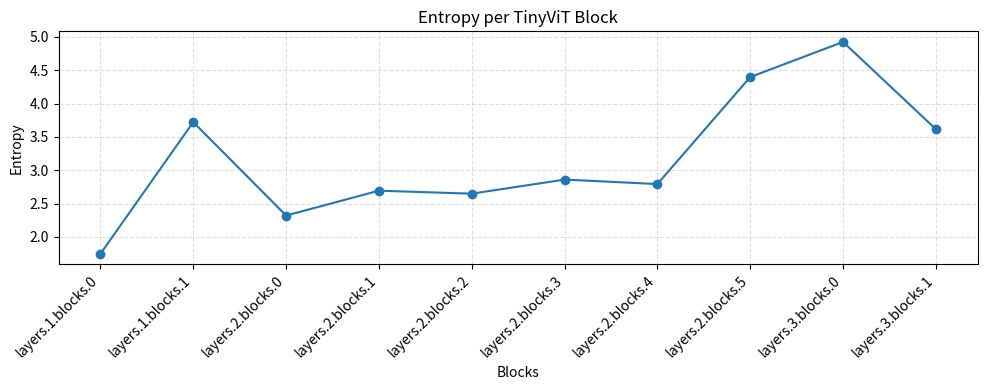

Here is the Python script that generated this plot:
import matplotlib.pyplot as plt

# 数据
names = [
    "layers.1.blocks.0",
    "layers.1.blocks.1",
    "layers.2.blocks.0",
    "layers.2.blocks.1",
    "layers.2.blocks.2",
    "layers.2.blocks.3",
    "layers.2.blocks.4",
    "layers.2.blocks.5",
    "layers.3.blocks.0",
    "layers.3.blocks.1",
]

values = [
    1.7455,
    3.7225,
    2.3205,
    2.6932,
    2.6484,
    2.8598,
    2.7929,
    4.3976,
    4.9253,
    3.6167,
]

x = list(range(len(names)))

plt.figure(figsize=(10, 4))
plt.plot(x, values, marker="o")
plt.xticks(x, names, rotation=45, ha="right")
plt.xlabel("Blocks")
plt.ylabel("Entropy")
plt.title("Entropy per TinyViT Block")
plt.tight_layout()
plt.grid(True, linestyle="--", alpha=0.4)

plt.savefig("entropy_blocks.png", dpi=300)
plt.show()
